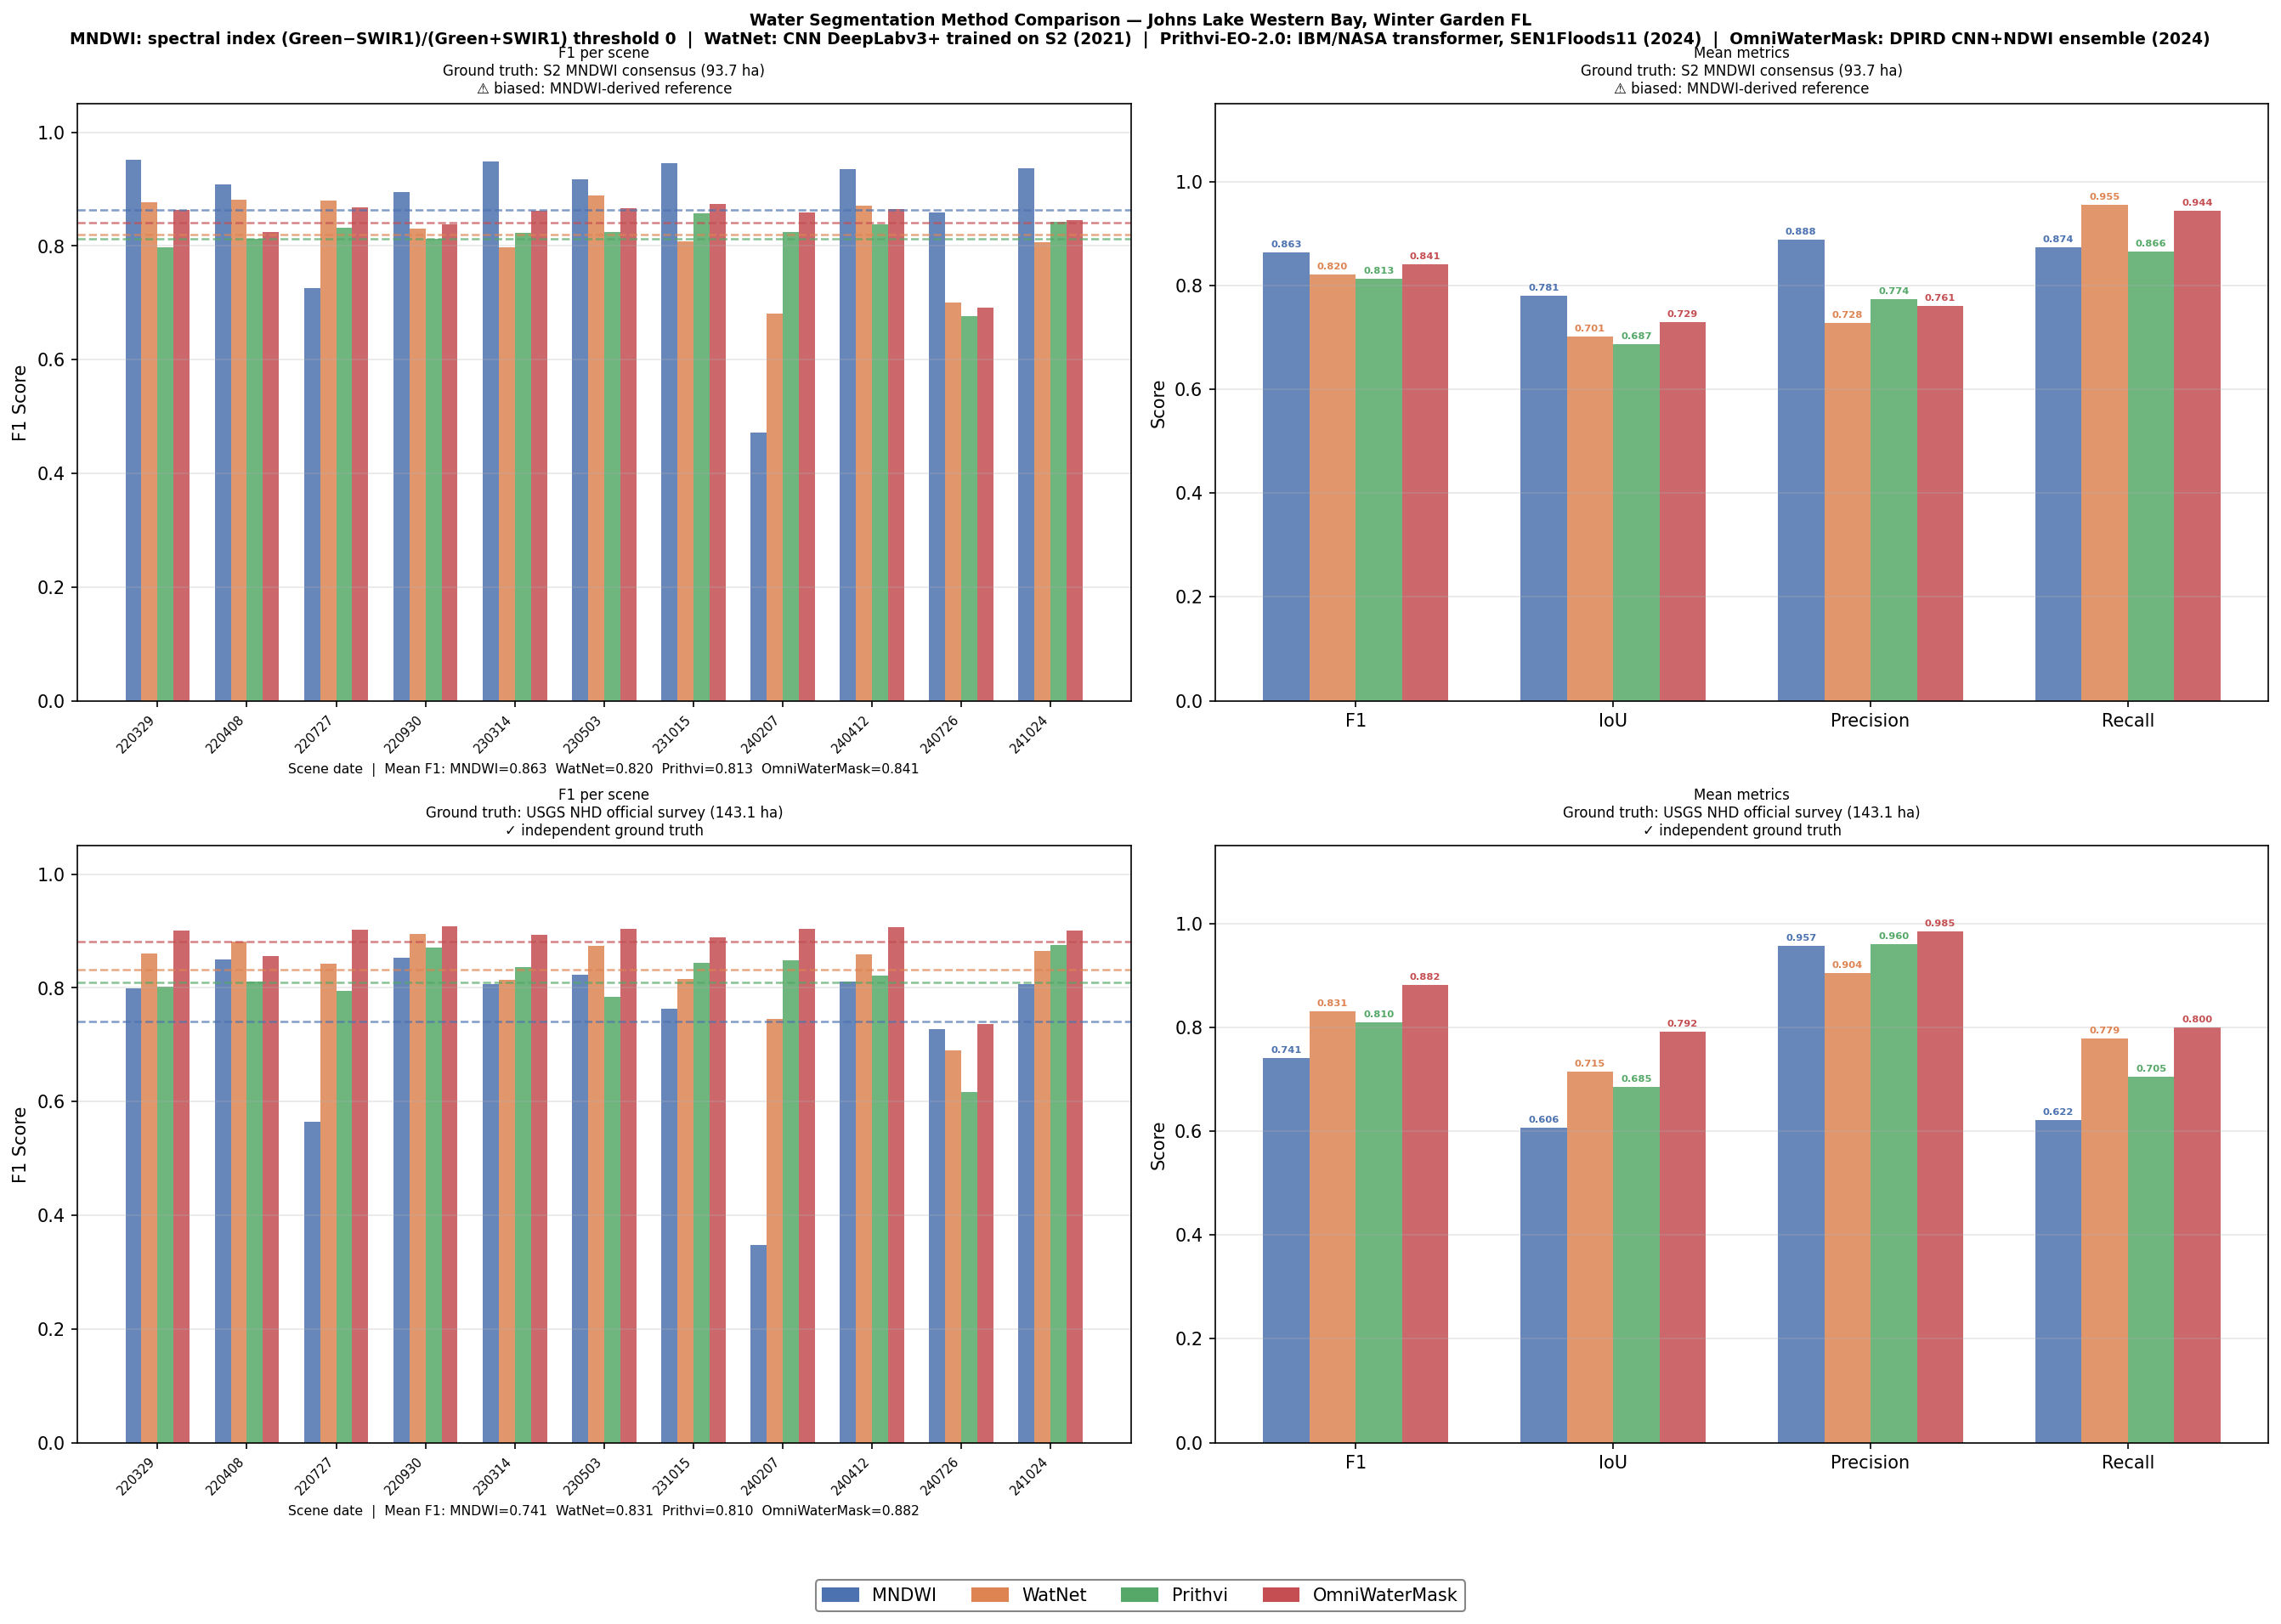

The table this chart was drawn from, first rows:
date, MNDWI_area_ha, MNDWI_f1, MNDWI_iou, MNDWI_precision, MNDWI_recall, WatNet_area_ha, WatNet_f1, WatNet_iou, WatNet_precision, WatNet_recall, Prithvi_area_ha, Prithvi_f1, Prithvi_iou, Prithvi_precision, Prithvi_recall
20220329, 104.8, 0.9522, 0.9088, 0.9224, 0.984, 119.1, 0.8768, 0.7806, 0.7917, 0.9825, 114.5, 0.7983, 0.6643, 0.7261, 0.8864
20220408, 116, 0.9084, 0.8321, 0.8375, 0.9923, 117.9, 0.8818, 0.7886, 0.799, 0.9838, 105.1, 0.813, 0.685, 0.7689, 0.8625
20220727, 63.55, 0.7261, 0.57, 0.9239, 0.598, 116.7, 0.8801, 0.7858, 0.8018, 0.9753, 106.5, 0.8316, 0.7118, 0.7825, 0.8873
20220930, 119.7, 0.8953, 0.8105, 0.8141, 0.9946, 133.7, 0.8304, 0.7099, 0.7147, 0.9908, 127.2, 0.813, 0.6849, 0.7082, 0.9542
20230314, 106.4, 0.9482, 0.9015, 0.9118, 0.9877, 141.3, 0.798, 0.6639, 0.6706, 0.9851, 109.5, 0.8234, 0.6998, 0.7643, 0.8923
20230503, 110, 0.9172, 0.8471, 0.8677, 0.9727, 116.2, 0.889, 0.8002, 0.8124, 0.9816, 96.0, 0.825, 0.7022, 0.8153, 0.835
20231015, 98.24, 0.9461, 0.8977, 0.9463, 0.9459, 137.9, 0.8078, 0.6776, 0.6856, 0.9831, 108.2, 0.8579, 0.7512, 0.8017, 0.9226
20240207, 34.61, 0.4724, 0.3092, 0.8946, 0.3209, 182.5, 0.6813, 0.5167, 0.5196, 0.9892, 107.8, 0.8244, 0.7013, 0.7713, 0.8855
20240412, 107.7, 0.9346, 0.8773, 0.8935, 0.9797, 120.7, 0.8716, 0.7724, 0.7828, 0.983, 102.1, 0.8386, 0.7221, 0.8044, 0.876
20240726, 96.68, 0.8589, 0.7526, 0.8567, 0.861, 83.85, 0.7008, 0.5394, 0.7434, 0.6627, 68.75, 0.6769, 0.5116, 0.8023, 0.5854
20241024, 106.5, 0.9374, 0.8821, 0.9008, 0.977, 140.1, 0.8071, 0.6766, 0.681, 0.9907, 115, 0.842, 0.7271, 0.7665, 0.934
